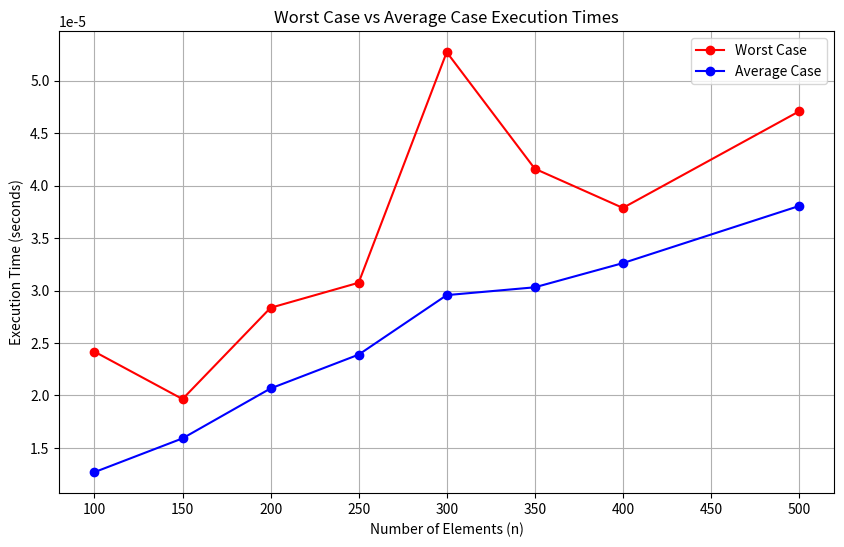

This figure's Python source:
import random
import matplotlib.pyplot as plt
import time

def generate_array(n, max_value, seed):
    random.seed(seed)
    return [random.randint(1, max_value) for _ in range(n)]

def is_unique(arr):
    element_counts = {}
    for num in arr:
        element_counts[num] = element_counts.get(num, 0) + 1

    unique_elements = [num for num, count in element_counts.items() if count == 1]
    non_unique_elements = [num for num, count in element_counts.items() if count > 1]

    return len(arr) == len(set(arr)), unique_elements, non_unique_elements

def measure_execution_time(n_values, max_value, repetitions, seed):
    worst_cases = []
    average_cases = []

    for n in n_values:
        times = []

        for _ in range(repetitions):
            arr = generate_array(n, max_value, seed)
            start_time = time.perf_counter()
            result, unique_elements, non_unique_elements = is_unique(arr)
            end_time = time.perf_counter()
            times.append(end_time - start_time)

            # Print information about unique and non-unique elements for the first repetition
            if _ == 0:
                print(f"Array size: {n}")
                print(f"Unique elements: {unique_elements}")
                print(f"Non-unique elements: {non_unique_elements}\n")

        # Record the worst and average case execution times
        worst_cases.append(max(times))
        average_cases.append(sum(times) / repetitions)

    return worst_cases, average_cases

# Parameters
n_values = [100, 150, 200, 250, 300, 350, 400, 500]
max_value = 152
repetitions = 10
seed = 42

# Measure execution times
worst_cases, average_cases = measure_execution_time(n_values, max_value, repetitions, seed)

# Print worst and average case execution times
print("\nExecution Times:")
print(f"{'n':<10}{'Worst Case (s)':<20}{'Average Case (s)'}")
for n, wc, ac in zip(n_values, worst_cases, average_cases):
    print(f"{n:<10}{wc:<20.6f}{ac:.6f}")

# Plot results
plt.figure(figsize=(10, 6))
plt.plot(n_values, worst_cases, label='Worst Case', marker='o', color='r')
plt.plot(n_values, average_cases, label='Average Case', marker='o', color='b')
plt.title("Worst Case vs Average Case Execution Times")
plt.xlabel("Number of Elements (n)")
plt.ylabel("Execution Time (seconds)")
plt.legend()
plt.grid()
plt.show()
